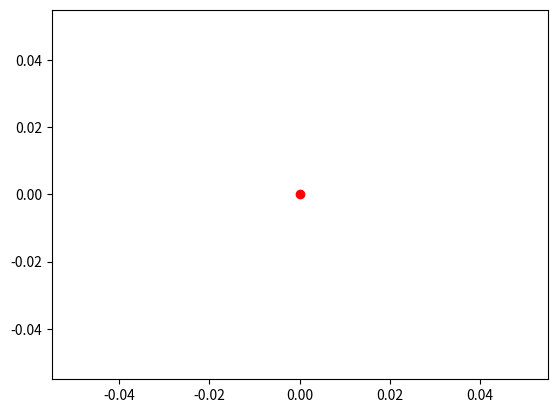

Reproduce this figure in Python.
import sys
from matplotlib import pyplot as plt

height, width = 0, 0  # int(sys.stdin[0]), int(sys.stdin[1])
list_x = []
list_y = []
init_x, init_y = 0, 0

inp = ""

for i, s in enumerate(sys.stdin):
    x, y = map(int, s.split())
    if i == 0:
        init_x, init_y = x, y
        continue
    list_x.append(x)
    list_y.append(y)

plt.scatter(list_x, list_y, color="blue", marker=".")
plt.scatter(init_x, init_y, color="red")
plt.show()
